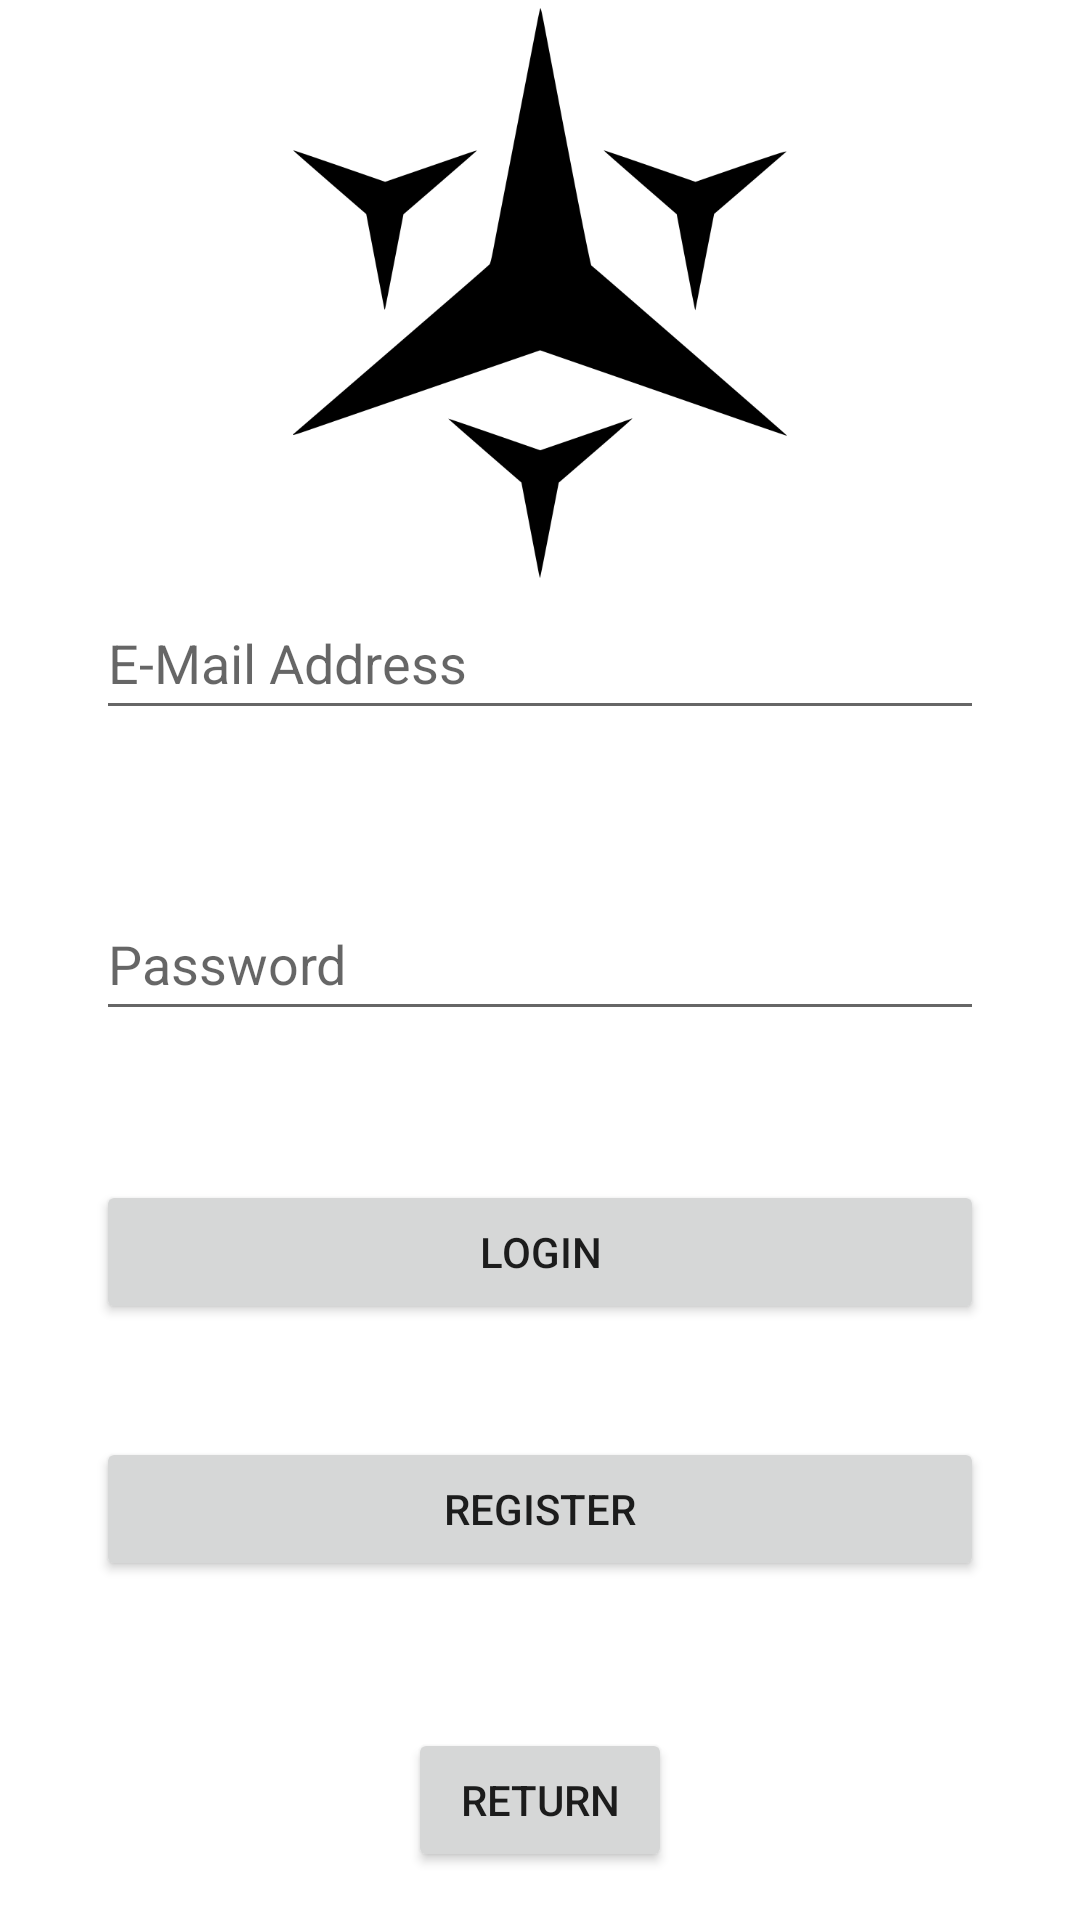

This screen was rendered from an Android layout file. Write that file and the resources it references.
<!-- AndroidManifest.xml: application theme Theme.TestApplication -->
<!-- res/layout/activity_login.xml -->
<?xml version="1.0" encoding="utf-8"?>
<androidx.constraintlayout.widget.ConstraintLayout xmlns:android="http://schemas.android.com/apk/res/android"
    xmlns:app="http://schemas.android.com/apk/res-auto"
    xmlns:tools="http://schemas.android.com/tools"
    android:layout_width="match_parent"
    android:layout_height="match_parent"
    tools:context=".Login">


    <EditText
        android:id="@+id/email"
        android:layout_width="0dp"
        android:layout_height="wrap_content"
        android:layout_marginStart="32dp"
        android:layout_marginEnd="32dp"
        android:hint="E-Mail Address"
        android:inputType="text"
        android:minHeight="48dp"
        app:layout_constraintBottom_toBottomOf="parent"
        app:layout_constraintEnd_toEndOf="parent"
        app:layout_constraintHorizontal_bias="0.0"
        app:layout_constraintStart_toStartOf="parent"
        app:layout_constraintTop_toTopOf="parent"
        app:layout_constraintVertical_bias="0.33" />

    <EditText
        android:id="@+id/password"
        android:layout_width="0dp"
        android:layout_height="wrap_content"
        android:layout_marginStart="32dp"
        android:layout_marginEnd="32dp"
        android:hint="Password"
        android:inputType="textPassword"
        android:minHeight="48dp"
        app:layout_constraintBottom_toBottomOf="parent"
        app:layout_constraintEnd_toEndOf="parent"
        app:layout_constraintHorizontal_bias="0.0"
        app:layout_constraintStart_toStartOf="parent"
        app:layout_constraintTop_toBottomOf="@+id/email"
        app:layout_constraintVertical_bias="0.15" />

    <Button
        android:id="@+id/buttonreturn"
        android:layout_width="wrap_content"
        android:layout_height="wrap_content"
        android:layout_marginBottom="16dp"
        android:text="Return"
        app:layout_constraintBottom_toBottomOf="parent"
        app:layout_constraintEnd_toEndOf="parent"
        app:layout_constraintStart_toStartOf="parent" />

    <Button
        android:id="@+id/buttonregister"
        android:layout_width="0dp"
        android:layout_height="wrap_content"
        android:layout_marginStart="32dp"
        android:layout_marginEnd="32dp"
        android:text="Register"
        app:layout_constraintBottom_toBottomOf="parent"
        app:layout_constraintEnd_toEndOf="parent"
        app:layout_constraintHorizontal_bias="0.0"
        app:layout_constraintStart_toStartOf="parent"
        app:layout_constraintTop_toBottomOf="@+id/buttonlogin"
        app:layout_constraintVertical_bias="0.25" />

    <Button
        android:id="@+id/buttonlogin"
        android:layout_width="0dp"
        android:layout_height="wrap_content"
        android:layout_marginStart="32dp"
        android:layout_marginEnd="32dp"
        android:text="Login"
        app:layout_constraintBottom_toBottomOf="parent"
        app:layout_constraintEnd_toEndOf="parent"
        app:layout_constraintHorizontal_bias="0.5"
        app:layout_constraintStart_toStartOf="parent"
        app:layout_constraintTop_toBottomOf="@+id/password"
        app:layout_constraintVertical_bias="0.2" />

    <ImageView
        android:id="@+id/imageView3"
        android:layout_width="240dp"
        android:layout_height="190dp"
        app:layout_constraintBottom_toTopOf="@+id/email"
        app:layout_constraintEnd_toEndOf="parent"
        app:layout_constraintStart_toStartOf="parent"
        app:layout_constraintTop_toTopOf="parent"
        app:srcCompat="@drawable/pushnotificationslogo" />

</androidx.constraintlayout.widget.ConstraintLayout>
<!-- resources referenced by this layout -->
<resources>
  <!-- drawable pushnotificationslogo: png bitmap (drawable, 32947 bytes) -->
  <style name="Theme.TestApplication" parent="Theme.MaterialComponents.DayNight.NoActionBar">
          
          <item name="colorPrimary">#FFc7105c</item>
          <item name="colorPrimaryVariant">#9a0c46</item>
          <item name="colorOnPrimary">#fff3d8dd</item>
          
          <item name="colorSecondary">@color/teal_200</item>
          <item name="colorSecondaryVariant">@color/teal_700</item>
          <item name="colorOnSecondary">#fff3d8dd</item>
          
          <item name="android:statusBarColor" tools:targetApi="l">?attr/colorPrimaryVariant</item>
  
          
      </style>
  <color name="teal_200">#FF03DAC5</color>
  <color name="teal_700">#FF018786</color>
</resources>
